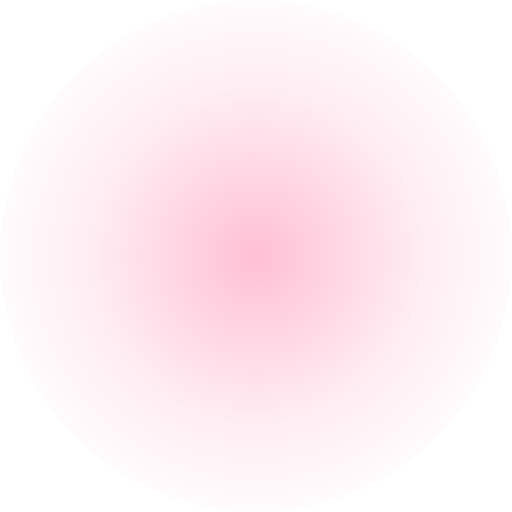
t = 0.00 s
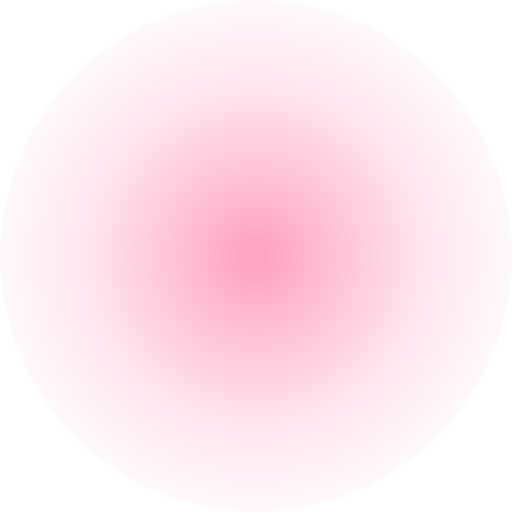
t = 0.50 s
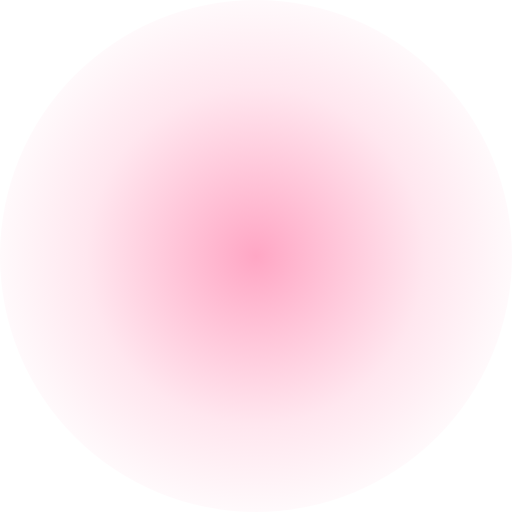
t = 1.00 s
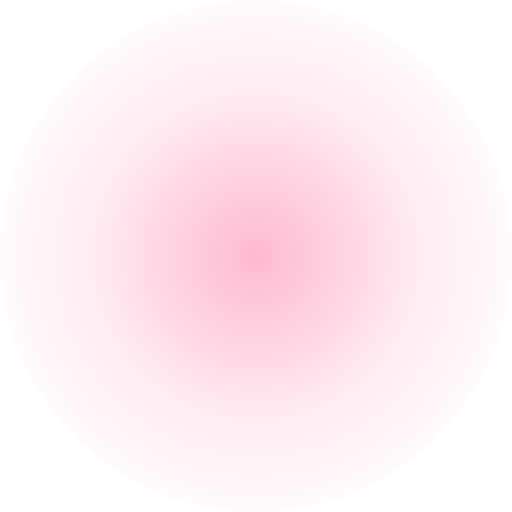
t = 1.50 s
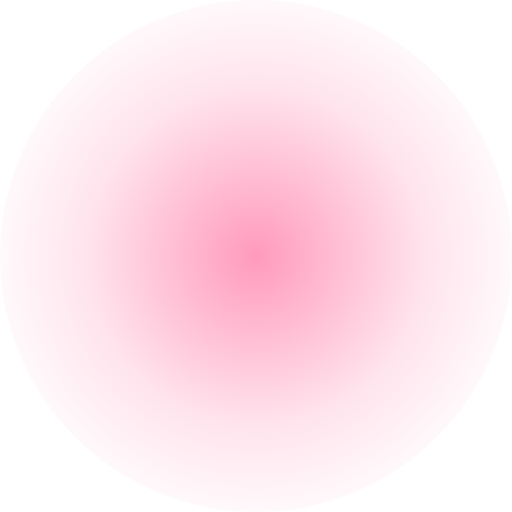
t = 2.00 s
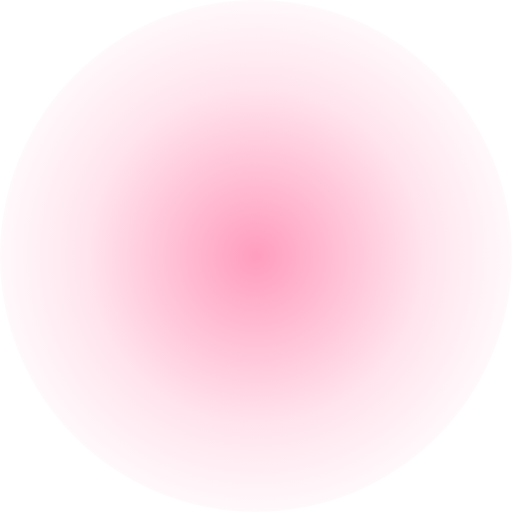
t = 2.25 s

The animated SVG that drew these frames (rendered in a browser with its animation timeline set to each time). Animation: 4 SMIL elements (animate=2,animateTransform=2); one cycle of 3.00 s, repeats indefinitely.

<svg xmlns="http://www.w3.org/2000/svg" viewBox="0 0 400 400" width="400" height="400">
  <defs>
    <radialGradient id="rt-bg" cx="50%" cy="50%" r="55%">
      <stop offset="0%" stop-color="#ff3d7f" stop-opacity="0.55"/>
      <stop offset="60%" stop-color="#ff3d7f" stop-opacity="0.15"/>
      <stop offset="100%" stop-color="#ff3d7f" stop-opacity="0"/>
    </radialGradient>
    <filter id="rt-glow"><feGaussianBlur stdDeviation="2"/></filter>
  </defs>
  <circle cx="200" cy="200" r="200" fill="url(#rt-bg)">
    <animate attributeName="opacity" values="0.6;1;0.6" dur="1.4s" repeatCount="indefinite"/>
  </circle>
  <g transform="translate(200 200)">
    <g><animateTransform attributeName="transform" type="rotate" from="0" to="360" dur="3s" repeatCount="indefinite"/>
      <text x="0" y="-150" font-size="34" text-anchor="middle">🌹</text>
      <text x="130" y="-70" font-size="30" text-anchor="middle">🌹</text>
      <text x="130" y="70" font-size="34" text-anchor="middle">🌹</text>
      <text x="0" y="150" font-size="30" text-anchor="middle">🌹</text>
      <text x="-130" y="70" font-size="34" text-anchor="middle">🌹</text>
      <text x="-130" y="-70" font-size="30" text-anchor="middle">🌹</text>
    </g>
    <g><animateTransform attributeName="transform" type="rotate" from="360" to="0" dur="2s" repeatCount="indefinite"/>
      <text x="0" y="-90" font-size="26" text-anchor="middle" opacity="0.9">🌸</text>
      <text x="80" y="30" font-size="26" text-anchor="middle" opacity="0.9">🌸</text>
      <text x="-80" y="30" font-size="26" text-anchor="middle" opacity="0.9">🌸</text>
    </g>
    <text x="0" y="30" font-size="130" text-anchor="middle" filter="url(#rt-glow)">🌹
      <animate attributeName="font-size" values="120;150;120" dur="1s" repeatCount="indefinite"/>
    </text>
  </g>
</svg>
